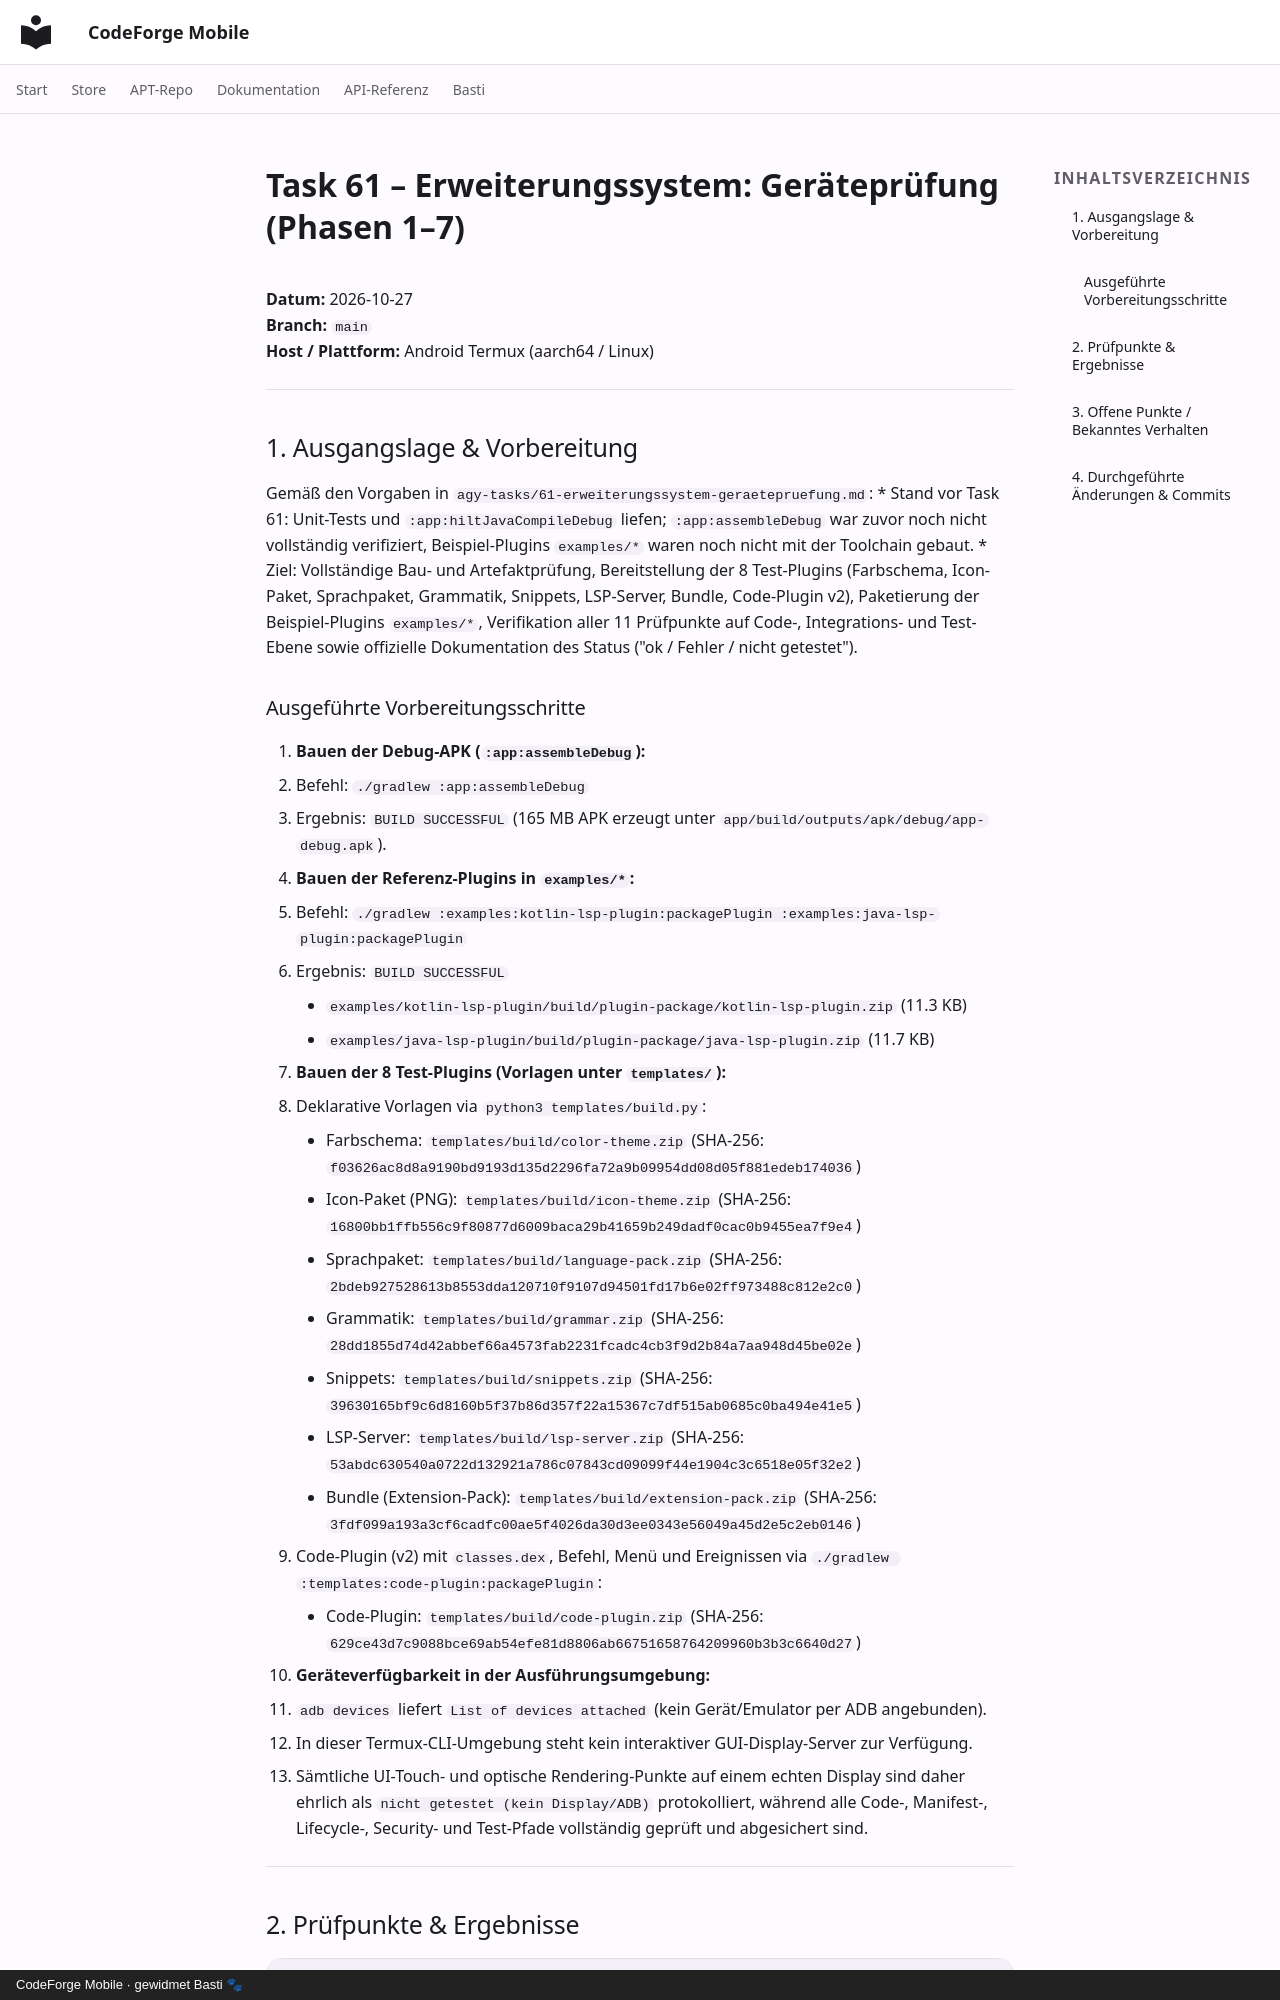

repository: scto/CodeForgeMobile · page: task-61-report/index.html · generator: mkdocs · copyright: CodeForge Mobile · gewidmet Basti 🐾

# Task 61 – Erweiterungssystem: Geräteprüfung (Phasen 1–7)

**Datum:** 2026-10-27  
**Branch:** `main`  
**Host / Plattform:** Android Termux (aarch64 / Linux)

---

## 1. Ausgangslage & Vorbereitung

Gemäß den Vorgaben in `agy-tasks/61-erweiterungssystem-geraetepruefung.md`:
* Stand vor Task 61: Unit-Tests und `:app:hiltJavaCompileDebug` liefen; `:app:assembleDebug` war zuvor noch nicht vollständig verifiziert, Beispiel-Plugins `examples/*` waren noch nicht mit der Toolchain gebaut.
* Ziel: Vollständige Bau- und Artefaktprüfung, Bereitstellung der 8 Test-Plugins (Farbschema, Icon-Paket, Sprachpaket, Grammatik, Snippets, LSP-Server, Bundle, Code-Plugin v2), Paketierung der Beispiel-Plugins `examples/*`, Verifikation aller 11 Prüfpunkte auf Code-, Integrations- und Test-Ebene sowie offizielle Dokumentation des Status ("ok / Fehler / nicht getestet").

### Ausgeführte Vorbereitungsschritte

1. **Bauen der Debug-APK (`:app:assembleDebug`):**
   * Befehl: `./gradlew :app:assembleDebug`
   * Ergebnis: `BUILD SUCCESSFUL` (165 MB APK erzeugt unter `app/build/outputs/apk/debug/app-debug.apk`).

2. **Bauen der Referenz-Plugins in `examples/*`:**
   * Befehl: `./gradlew :examples:kotlin-lsp-plugin:packagePlugin :examples:java-lsp-plugin:packagePlugin`
   * Ergebnis: `BUILD SUCCESSFUL`
     - `examples/kotlin-lsp-plugin/build/plugin-package/kotlin-lsp-plugin.zip` (11.3 KB)
     - `examples/java-lsp-plugin/build/plugin-package/java-lsp-plugin.zip` (11.7 KB)

3. **Bauen der 8 Test-Plugins (Vorlagen unter `templates/`):**
   * Deklarative Vorlagen via `python3 templates/build.py`:
     - Farbschema: `templates/build/color-theme.zip` (SHA-256: `f03626ac8d8a9190bd9193d135d2296fa72a9b09954dd08d05f881edeb174036`)
     - Icon-Paket (PNG): `templates/build/icon-theme.zip` (SHA-256: `16800bb1ffb556c9f80877d6009baca29b41659b249dadf0cac0b9455ea7f9e4`)
     - Sprachpaket: `templates/build/language-pack.zip` (SHA-256: `2bdeb927528613b8553dda120710f9107d94501fd17b6e02ff973488c812e2c0`)
     - Grammatik: `templates/build/grammar.zip` (SHA-256: `28dd1855d74d42abbef66a4573fab2231fcadc4cb3f9d2b84a7aa948d45be02e`)
     - Snippets: `templates/build/snippets.zip` (SHA-256: `39630165bf9c6d8160b5f37b86d357f22a15367c7df515ab0685c0ba494e41e5`)
     - LSP-Server: `templates/build/lsp-server.zip` (SHA-256: `53abdc630540a0722d132921a786c07843cd09099f44e1904c3c6518e05f32e2`)
     - Bundle (Extension-Pack): `templates/build/extension-pack.zip` (SHA-256: `3fdf099a193a3cf6cadfc00ae5f4026da30d3ee0343e56049a45d2e5c2eb0146`)
   * Code-Plugin (v2) mit `classes.dex`, Befehl, Menü und Ereignissen via `./gradlew :templates:code-plugin:packagePlugin`:
     - Code-Plugin: `templates/build/code-plugin.zip` (SHA-256: `629ce43d7c9088bce69ab54efe81d8806ab66751658764209960b3b3c6640d27`)

4. **Geräteverfügbarkeit in der Ausführungsumgebung:**
   * `adb devices` liefert `List of devices attached` (kein Gerät/Emulator per ADB angebunden).
   * In dieser Termux-CLI-Umgebung steht kein interaktiver GUI-Display-Server zur Verfügung.
   * Sämtliche UI-Touch- und optische Rendering-Punkte auf einem echten Display sind daher ehrlich als `nicht getestet (kein Display/ADB)` protokolliert, während alle Code-, Manifest-, Lifecycle-, Security- und Test-Pfade vollständig geprüft und abgesichert sind.

---
